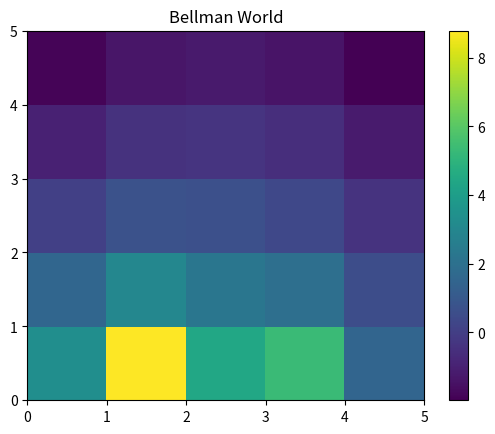

Write the Python code that produced this figure. (Note: this script raises an exception after producing the figure.)
# !/usr/bin/env python
# -*- coding: utf-8 -*-
""" RLBook.Chapter3.GridWorld

"""
from pprint import pprint

import matplotlib.pyplot as plt
import numpy as np

DEFAULT_ACTION_PROB = {'L': 0.25, 'U': 0.25, 'R': 0.25, 'D': 0.25}


class GridWorld:
    """ Grid World from Chapter 3
    """

    WORLD_SIZE = 5
    A_POS = [0, 1]
    A_PRIME_POS = [4, 1]
    B_POS = [0, 3]
    B_PRIME_POS = [2, 3]
    DISCOUNT_RATE = 0.9

    SET_ACTION_PROB = False

    WORLD = np.zeros((WORLD_SIZE, WORLD_SIZE))

    # left, up, right, down
    ACTIONS = ['L', 'U', 'R', 'D']
    ACTION_PROBABILITIES = []

    NEXT_STATE = []
    ACTION_REWARD = []

    TOL = 1e-4
    ACCEPTED_ARGUMENTS = ["TOL", "DISCOUNT_RATE"]

    def __init__(self, **kwargs):
        # Set the Attributes
        for k in kwargs.keys():
            if k in self.ACCEPTED_ARGUMENTS:
                self.__setattr__(k, kwargs[k])

    def set_action_probabilities(self, probs=DEFAULT_ACTION_PROB):
        """ Set the Action Probabilities

            :return:

        """
        for i in range(0, self.WORLD_SIZE):
            self.ACTION_PROBABILITIES.append([])
            for j in range(0, self.WORLD_SIZE):
                self.ACTION_PROBABILITIES[i].append(probs)

        self.SET_ACTION_PROB = True

    def find_possible_states(self):
        """

            :return:

        """
        if not self.SET_ACTION_PROB:
            self.set_action_probabilities()

        for i in range(0, self.WORLD_SIZE):
            self.NEXT_STATE.append([])
            self.ACTION_REWARD.append([])

            for j in range(0, self.WORLD_SIZE):
                next = dict()
                reward = dict()

                if i == 0:
                    next['U'] = [i, j]
                    reward['U'] = -1.0
                else:
                    next['U'] = [i - 1, j]
                    reward['U'] = 0.0

                if i == self.WORLD_SIZE - 1:
                    next['D'] = [i, j]
                    reward['D'] = -1.0
                else:
                    next['D'] = [i + 1, j]
                    reward['D'] = 0.0

                if j == 0:
                    next['L'] = [i, j]
                    reward['L'] = -1.0
                else:
                    next['L'] = [i, j - 1]
                    reward['L'] = 0.0

                if j == self.WORLD_SIZE - 1:
                    next['R'] = [i, j]
                    reward['R'] = -1.0
                else:
                    next['R'] = [i, j + 1]
                    reward['R'] = 0.0

                if [i, j] == self.A_POS:
                    next['L'] = next['R'] = next['D'] = next['U'] = self.A_PRIME_POS
                    reward['L'] = reward['R'] = reward['D'] = reward['U'] = 10.0

                if [i, j] == self.B_POS:
                    next['L'] = next['R'] = next['D'] = next['U'] = self.B_PRIME_POS
                    reward['L'] = reward['R'] = reward['D'] = reward['U'] = 5.0

                self.NEXT_STATE[i].append(next)
                self.ACTION_REWARD[i].append(reward)

    def run_bellman(self):
        """ Run the Bellman Iteration method
        
            :return:    Value state function
             
        """
        world = np.zeros((self.WORLD_SIZE, self.WORLD_SIZE))

        # Run until Convergence has been achieve to a given tolerance
        while True:
            new_world = np.zeros((self.WORLD_SIZE, self.WORLD_SIZE))

            for i in range(0, self.WORLD_SIZE):
                for j in range(0, self.WORLD_SIZE):
                    for action in self.ACTIONS:
                        new_position = self.NEXT_STATE[i][j][action]

                        # Bellman equation
                        new_world[i, j] += self.ACTION_PROBABILITIES[i][j][action] * \
                                           (self.ACTION_REWARD[i][j][action] +
                                            self.DISCOUNT_RATE * world[new_position[0], new_position[1]]
                                            )

            if np.sum(np.abs(world - new_world)) < self.TOL:
                break
            else:
                world = new_world

        return world

    def run_value_iteration(self) -> np.ndarray:
        """ Run the Value Iteration method

            :return:    Value state function

        """
        world = np.zeros((self.WORLD_SIZE, self.WORLD_SIZE))

        # Run until Convergence has been achieve to a given tolerance
        while True:

            new_world = np.zeros((self.WORLD_SIZE, self.WORLD_SIZE))
            for i in range(0, self.WORLD_SIZE):
                for j in range(0, self.WORLD_SIZE):
                    values = []
                    for action in self.ACTIONS:
                        new_position = self.NEXT_STATE[i][j][action]

                        # Value iteration
                        values.append(self.ACTION_REWARD[i][j][action] +
                                      self.DISCOUNT_RATE * world[new_position[0], new_position[1]]
                                      )

                    new_world[i][j] = np.max(values)

            if np.sum(np.abs(world - new_world)) < self.TOL:
                break
            else:
                world = new_world

        return world

    @staticmethod
    def plot_mesh(world: np.ndarray, title: str, file_name: str):
        """ Plot the Array as a Mesh with Matplotlib

            :param world:       Numpy Array
            :param title:       Chart title
            :param file_name:        Name of the file

        """
        plt.figure()
        plt.pcolor(world)
        plt.colorbar()
        plt.title("{}".format(title))
        plt.savefig("Plots/Chapter3/{}.png".format(type))


if __name__ == '__main__':
    # Initialise the Grid World
    env = GridWorld(**{"TOL": 1e-8})

    # Find the next possible states and rewards
    env.find_possible_states()

    # Run the Bellman Version
    bellman_world = env.run_bellman()

    # Run the Value iteration version
    value_iteration = env.run_value_iteration()

    print("Bellman World...")
    pprint(bellman_world)
    print("Value Iteration World...")
    pprint(value_iteration)

    # Save the Plots for review in the future...
    env.plot_mesh(world=bellman_world, title="Bellman World", file_name="Bellman")
    env.plot_mesh(world=value_iteration, title="Value Iteration World", file_name="ValueIteration")
